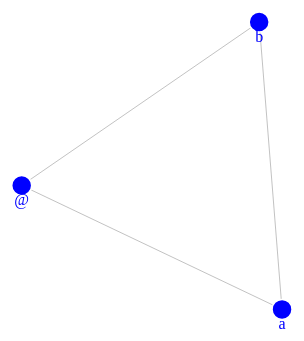
D3 v3 page, settled after 360 driven frames (6 s of simulated time); the page loaded 1 data file(s).


		    var width=(window.innerWidth||document.documentElement.clientWidth||document.body.clientWidth)*0.98;
		    var height=(window.innerHeight||document.documentElement.clientHeight||document.body.clientHeight)*0.9;

			//var color = d3.schemeCategory20;

			var force=d3.layout.force()
			            .charge(-1200)
						.linkDistance(300)
						.size([width,height]);
			var svg=d3.select("body")
			          .append("svg")
					  .attr("width",width)
					  .attr("height",height);
			d3.json("a.json",function(error,graph){
				console.log(graph);

				force.nodes(graph.nodes)
				     .links(graph.links)
					 .start();

			    var link=svg.selectAll(".link")
				            .data(graph.links)
							.enter()
							.append("line")
							.attr("class","link")
							.attr("stroke","yellow")
							.attr("stroke-width",1);
				var node=svg.selectAll(".node")
				            .data(graph.nodes)
							.enter()
							.append("circle")
							.attr("class","node")
							.attr("cx",100)
							.attr("cy",100)
							.attr("r",10)
							.attr("fill","blue")
							.call(force.drag);
							
			    
							
				var text=svg.selectAll(".text")
				            .data(graph.nodes)
							.enter()
							.append("text")
							.attr("class","text")
							.attr("x",100)
							.attr("y",100)
							.attr("fill","blue")
							.attr("text-anchor","middle")
							.text(function(d){ return d.name});
/*
				var textEdge=svg.selectAll(".textEdge")
				            .data(graph.links)
							.enter()
							.append("text")
							.attr("class","textE")
							.attr("fill","blue")
							.attr("text-anchor","middle")
							.text(function(d){ return d.name});
				*/
				force.on("tick",function(){
					node.attr("cx",function(d){return d.x;})
					    .attr("cy",function(d){return d.y;});

					text.attr("x",function(d){return d.x;})
					    .attr("y",function(d){return d.y+20;});
/*
					textEdge.attr("x",function(d){return (d.source.x+d.target.x)/2;})
					    .attr("y",function(d){return (d.source.y+d.target.y)/2;});
*/
					link.attr("x1",function(d){return d.source.x})
					    .attr("y1",function(d){return d.source.y})
					    .attr("x2",function(d){return d.target.x})
					    .attr("y2",function(d){return d.target.y});
					
				})
							
			})
		

### data: a.json
{
 "nodes": [
  {
   "name": "@",
   "group": 0
  },
  {
   "name": "a",
   "group": 1
  },
  {
   "name": "b",
   "group": 2
  }
 ],
 "links": [
  {
   "source": 0,
   "target": 1,
   "value": 10,
   "name": "朋友"
  },
  {
   "source": 1,
   "target": 2,
   "value": 20,
   "name": "师生"
  },
  {
   "source": 2,
   "target": 0,
   "value": 30,
   "name": "爱人"
  }
 ]
}